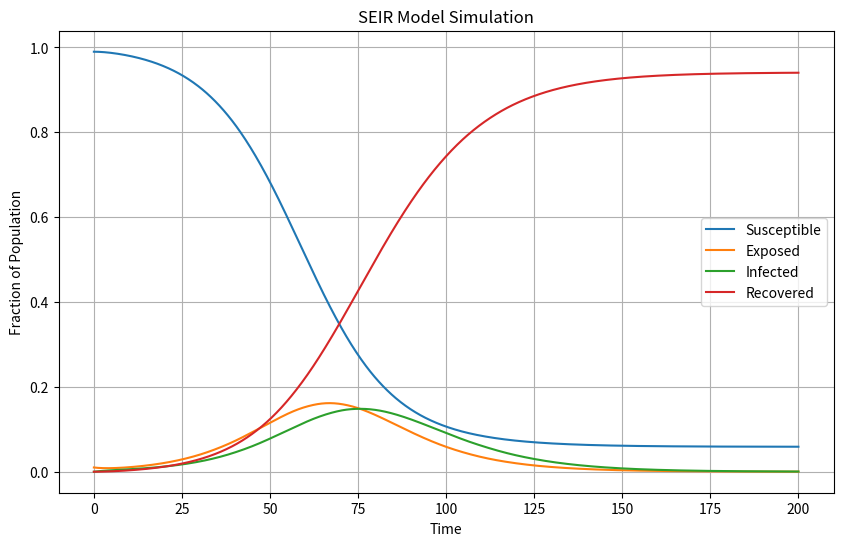

Write Python code to recreate this figure.
#!/usr/bin/env python
# coding: utf-8

# In[1]:


import numpy as np
from scipy.integrate import solve_ivp
import matplotlib.pyplot as plt

# SEIR ODE equations
def seir_model(t, y, beta, sigma, gamma):
    S, E, I, R = y
    dSdt = -beta * S * I
    dEdt = beta * S * I - sigma * E
    dIdt = sigma * E - gamma * I
    dRdt = gamma * I
    return [dSdt, dEdt, dIdt, dRdt]

# Initial conditions and parameters
S0 = 0.99  # Initial susceptible fraction
E0 = 0.01  # Initial exposed fraction
I0 = 0.0   # Initial infected fraction
R0 = 0.0   # Initial recovered fraction
beta = 0.3  # Transmission rate
sigma = 0.1  # Incubation rate
gamma = 0.1  # Recovery rate

# Time span
t_span = (0, 200)

# Create a function to define the ODE system
def seir_ode(t, y):
    return seir_model(t, y, beta, sigma, gamma)

# Initial conditions
y0 = [S0, E0, I0, R0]

# Solve the ODEs
sol = solve_ivp(seir_ode, t_span, y0, t_eval=np.linspace(0, 200, 1000))

# Plot the results
plt.figure(figsize=(10, 6))
plt.plot(sol.t, sol.y[0], label='Susceptible')
plt.plot(sol.t, sol.y[1], label='Exposed')
plt.plot(sol.t, sol.y[2], label='Infected')
plt.plot(sol.t, sol.y[3], label='Recovered')
plt.xlabel('Time')
plt.ylabel('Fraction of Population')
plt.title('SEIR Model Simulation')
plt.legend()
plt.grid()
plt.show()

